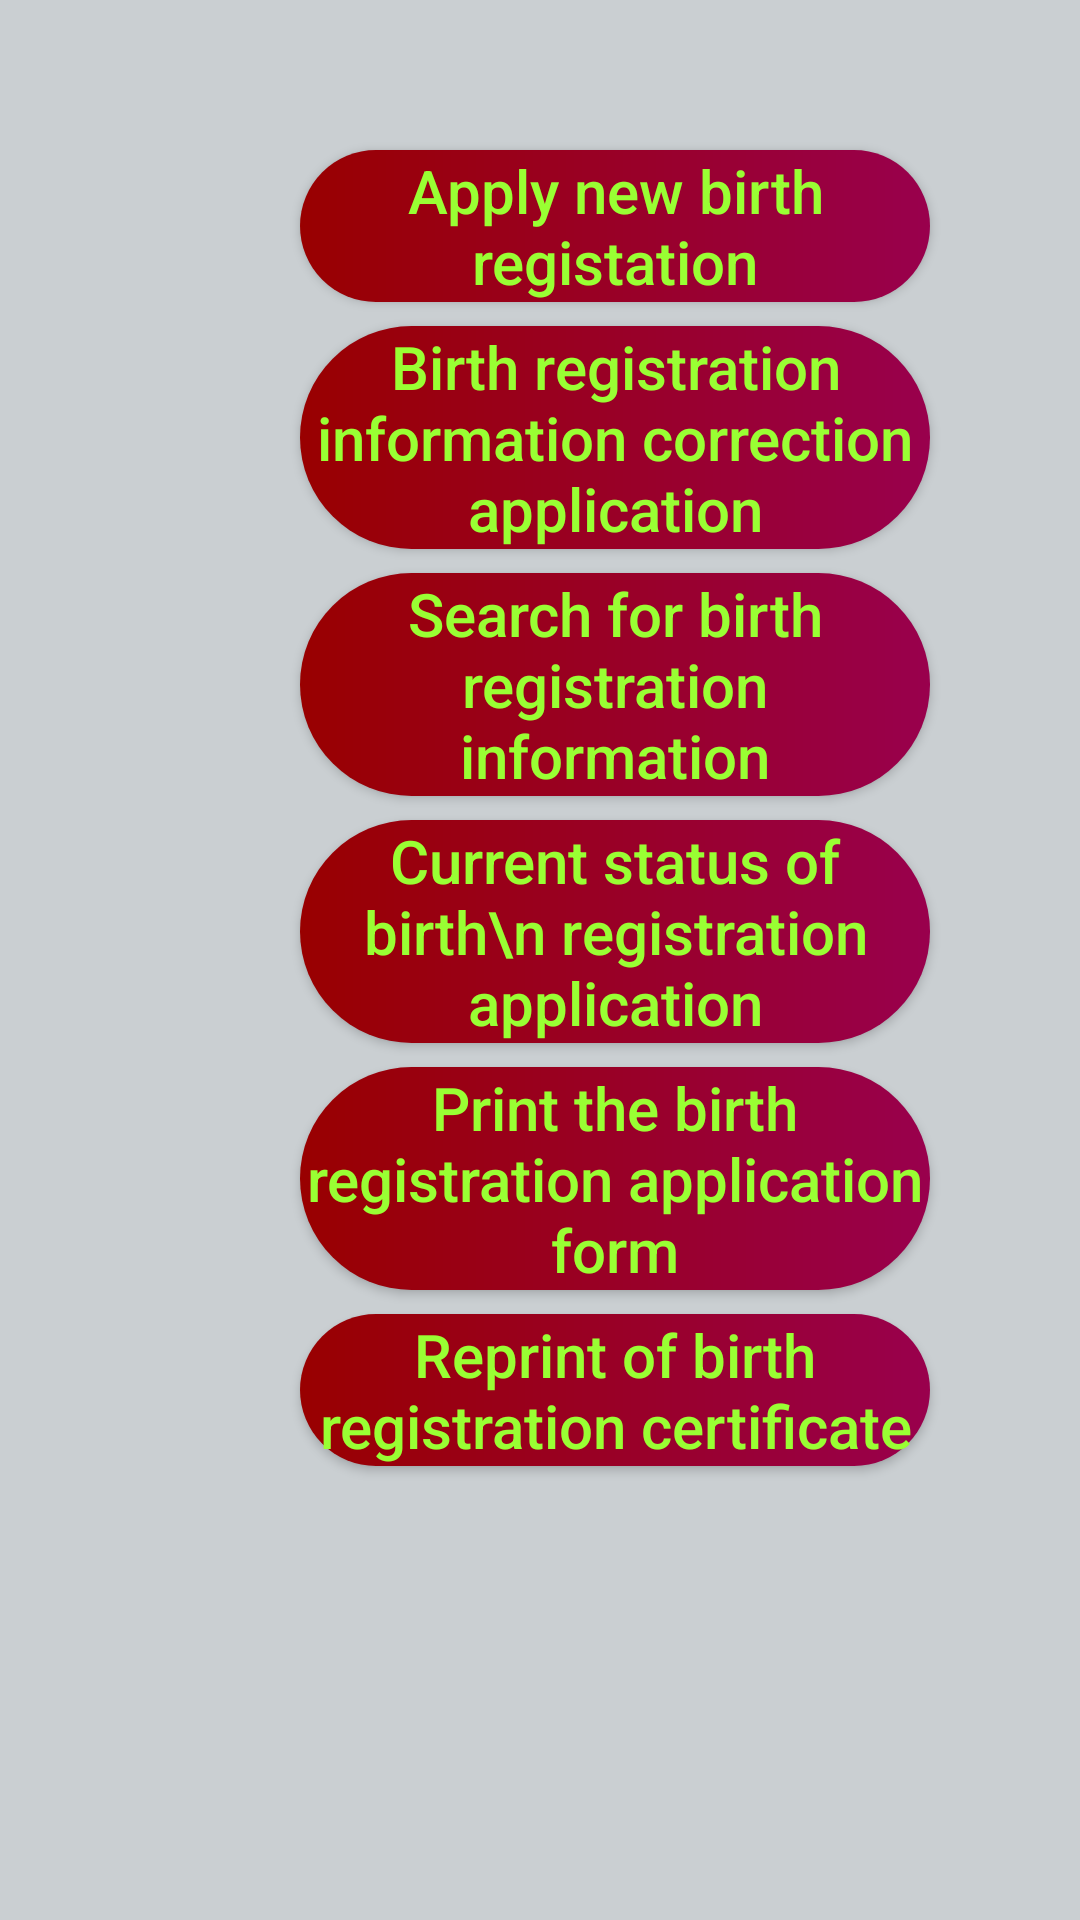

Here is an Android app screen rendered from its layout file. Give the layout XML and the strings, colors and styles it references.
<!-- AndroidManifest.xml: application theme Theme.GovernmentWebsites -->
<!-- res/layout/activity_birth_registration.xml -->
<?xml version="1.0" encoding="utf-8"?>
<LinearLayout xmlns:android="http://schemas.android.com/apk/res/android"
    xmlns:app="http://schemas.android.com/apk/res-auto"
    xmlns:tools="http://schemas.android.com/tools"
    android:layout_width="match_parent"
    android:layout_height="match_parent"
    tools:context=".BirthRegistration"
    android:background="#CACFD2"
    android:orientation="vertical">


    <ScrollView
        android:layout_width="match_parent"
        android:layout_height="match_parent">

        <LinearLayout
            android:layout_width="match_parent"
            android:layout_height="wrap_content"
            android:orientation="vertical" >



            <Button
                android:id="@+id/birth1"
                android:layout_width="match_parent"
                android:layout_height="wrap_content"
                android:layout_marginStart="50dp"
                android:layout_marginEnd="50dp"
                android:layout_marginLeft="100dp"
                android:layout_marginTop="50dp"
                android:text="Apply new birth registation"
                android:background="@drawable/allbutton"
                android:textAllCaps="false"
                android:textColor="#99ff33"
                android:textSize="20sp"/>
            <Button
                android:id="@+id/birth2"
                android:layout_width="match_parent"
                android:layout_height="wrap_content"
                android:layout_marginStart="50dp"
                android:layout_marginEnd="50dp"
                android:layout_marginLeft="100dp"
                android:layout_marginTop="8dp"
                android:text="Birth registration information correction application"
                android:background="@drawable/allbutton"
                android:textAllCaps="false"
                android:textColor="#99ff33"
                android:textSize="20sp"/>
            <Button
                android:id="@+id/birth3"
                android:layout_width="match_parent"
                android:layout_height="wrap_content"
                android:layout_marginStart="50dp"
                android:layout_marginEnd="50dp"
                android:layout_marginLeft="100dp"
                android:layout_marginTop="8dp"
                android:text="Search for birth registration information"
                android:background="@drawable/allbutton"
                android:textAllCaps="false"
                android:textColor="#99ff33"
                android:textSize="20sp"/>
            <Button
                android:id="@+id/birth4"
                android:layout_width="match_parent"
                android:layout_height="wrap_content"
                android:layout_marginStart="50dp"
                android:layout_marginEnd="50dp"
                android:layout_marginLeft="100dp"
                android:layout_marginTop="8dp"
                android:text="Current status of birth\n registration application"
                android:background="@drawable/allbutton"
                android:textAllCaps="false"
                android:textColor="#99ff33"
                android:textSize="20sp"/>
            <Button
                android:id="@+id/birth5"
                android:layout_width="match_parent"
                android:layout_height="wrap_content"
                android:layout_marginStart="50dp"
                android:layout_marginEnd="50dp"
                android:layout_marginLeft="100dp"
                android:layout_marginTop="8dp"
                android:text="Print the birth registration application form"
                android:background="@drawable/allbutton"
                android:textAllCaps="false"
                android:textColor="#99ff33"
                android:textSize="20sp"/>
            <Button
                android:id="@+id/birth6"
                android:layout_width="match_parent"
                android:layout_height="wrap_content"
                android:layout_marginStart="50dp"
                android:layout_marginEnd="50dp"
                android:layout_marginLeft="100dp"
                android:layout_marginTop="8dp"
                android:text="Reprint of birth registration certificate"
                android:background="@drawable/allbutton"
                android:textAllCaps="false"
                android:textColor="#99ff33"
                android:textSize="20sp"
                android:layout_marginBottom="100dp"/>
        </LinearLayout>
    </ScrollView>

</LinearLayout>
<!-- resources referenced by this layout -->
<resources>
  <!-- drawable allbutton (drawable) -->
  <?xml version="1.0" encoding="utf-8"?>
  <shape xmlns:android="http://schemas.android.com/apk/res/android">
      <gradient android:startColor="#990000" android:endColor="#99004d" android:type="linear" />
      <corners android:radius="50dp"/>
  </shape>
  <style name="Theme.GovernmentWebsites" parent="Theme.AppCompat.DayNight.NoActionBar">
          
          <item name="colorPrimary">@color/purple_500</item>
          <item name="colorPrimaryVariant">@color/purple_700</item>
          <item name="colorOnPrimary">@color/white</item>
          
          <item name="colorSecondary">@color/teal_200</item>
          <item name="colorSecondaryVariant">@color/teal_700</item>
          <item name="colorOnSecondary">@color/black</item>
          
          <item name="android:statusBarColor" tools:targetApi="l">?attr/colorPrimaryVariant</item>
          
      </style>
  <!-- not gathered from this repository: default colours our renderer supplied (Android Studio template values) -->
  <color name="purple_500">#FF6200EE</color>
  <color name="purple_700">#FF3700B3</color>
  <color name="teal_200">#FF03DAC5</color>
  <color name="teal_700">#FF018786</color>
  <color name="black">#FF000000</color>
  <color name="white">#FFFFFFFF</color>
</resources>
